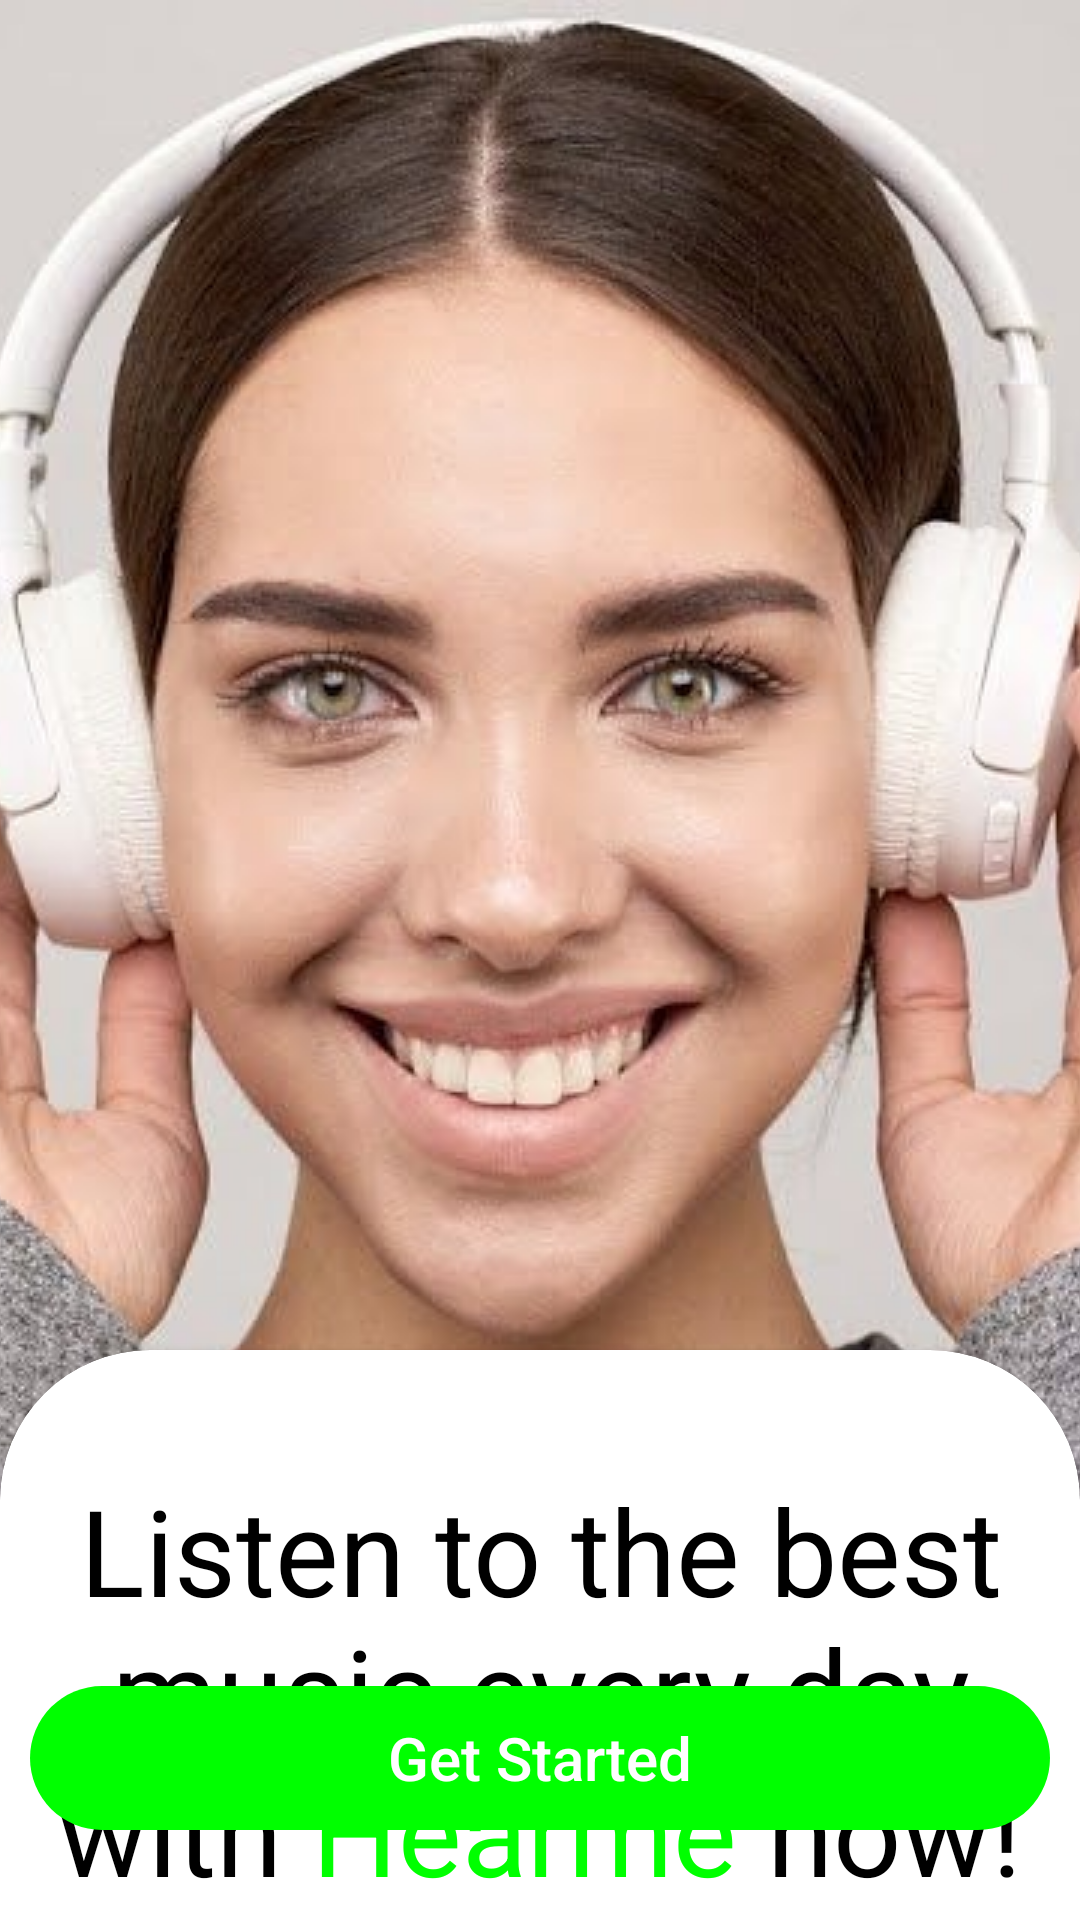

Android layout source for this screen:
<!-- AndroidManifest.xml: application theme Theme.Homework8 -->
<!-- res/layout/activity_main.xml -->
<?xml version="1.0" encoding="utf-8"?>
<androidx.constraintlayout.widget.ConstraintLayout xmlns:android="http://schemas.android.com/apk/res/android"
    xmlns:app="http://schemas.android.com/apk/res-auto"
    xmlns:tools="http://schemas.android.com/tools"
    android:layout_width="match_parent"
    android:layout_height="match_parent"
    android:background="@drawable/background_bitmap"
    android:orientation="vertical"
    tools:context=".MainActivity">

    <androidx.cardview.widget.CardView
        android:layout_width="match_parent"
        android:layout_height="1000dp"
        android:layout_marginTop="450dp"
        app:cardCornerRadius="50dp"
        app:layout_constraintTop_toTopOf="parent"
        app:layout_constraintStart_toStartOf="parent"
        >

        <TextView
            android:layout_width="wrap_content"
            android:layout_height="wrap_content"
            android:layout_marginTop="40dp"
            android:gravity="center"
            android:textSize="40sp"
            android:text="@string/hear_me_text"
            android:textColor="@color/black" />
    </androidx.cardview.widget.CardView>
    <androidx.appcompat.widget.AppCompatButton
        android:id="@+id/get_started"
        android:layout_width="match_parent"
        android:layout_height="wrap_content"
        android:textAllCaps="false"
        android:layout_marginBottom="30dp"
        android:layout_marginStart="10dp"
        android:layout_marginEnd="10dp"
        android:textColor="@color/white"
        android:text="@string/get_started"
        android:textSize="20sp"
        android:background="@drawable/button"
        app:layout_constraintStart_toStartOf="parent"
        app:layout_constraintBottom_toBottomOf="parent"
        />

</androidx.constraintlayout.widget.ConstraintLayout>
<!-- resources referenced by this layout -->
<resources>
  <!-- drawable background_bitmap (drawable) -->
  <?xml version="1.0" encoding="utf-8"?>
  <bitmap xmlns:android="http://schemas.android.com/apk/res/android"
      android:src="@drawable/background"
      android:tileMode="disabled" android:gravity="top" >
  </bitmap>
  <!-- drawable button (drawable) -->
  <?xml version="1.0" encoding="utf-8"?>
  <shape xmlns:android="http://schemas.android.com/apk/res/android"
      android:shape="rectangle" android:padding="10dp">
      
      <solid android:color="#00FF00"/>
      <corners android:radius="100dp"/>
  </shape>
  <string name="get_started">Get Started</string>
  <string name="hear_me_text">Listen to the best music every day with <font color="#00FF00">Hearme</font> now!</string>
  <style name="Theme.Homework8" parent="Theme.MaterialComponents.DayNight.NoActionBar">
          
          <item name="colorPrimary">@color/purple_500</item>
          <item name="colorPrimaryVariant">@color/purple_700</item>
          <item name="colorOnPrimary">@color/white</item>
          
          <item name="colorSecondary">@color/teal_200</item>
          <item name="colorSecondaryVariant">@color/teal_700</item>
          <item name="colorOnSecondary">@color/black</item>
          
          <item name="android:statusBarColor" tools:targetApi="l">?attr/colorPrimaryVariant</item>
          
      </style>
  <!-- drawable background: jpg bitmap (drawable-v24, 93832 bytes) -->
  <!-- not gathered from this repository: default colours our renderer supplied (Android Studio template values) -->
  <color name="purple_500">#FF6200EE</color>
  <color name="purple_700">#FF3700B3</color>
  <color name="teal_200">#FF03DAC5</color>
  <color name="teal_700">#FF018786</color>
  <color name="black">#FF000000</color>
  <color name="white">#FFFFFFFF</color>
</resources>
